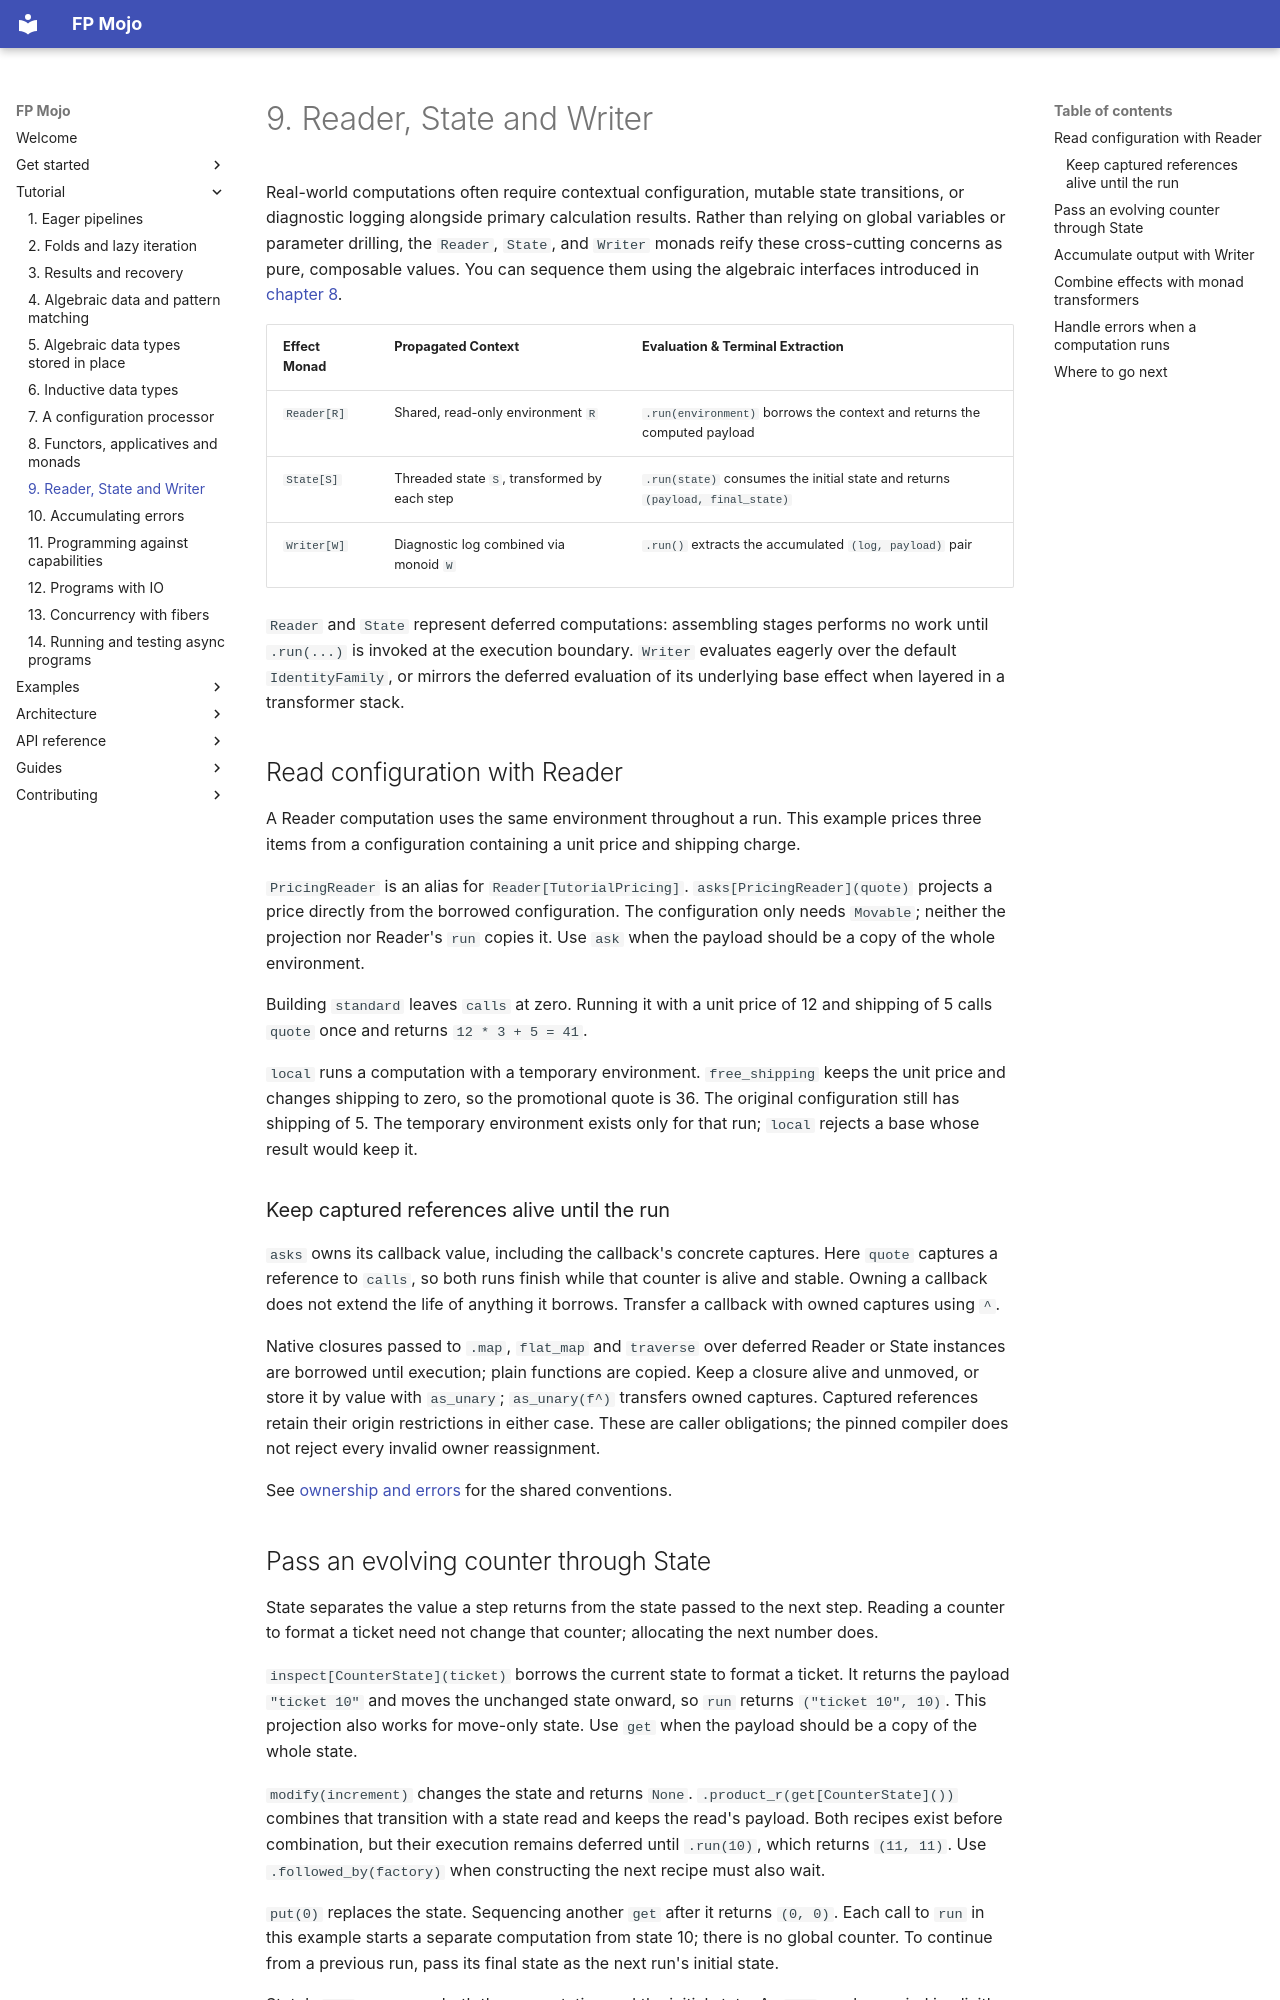

repository: Spellbound-Mojo/fp_mojo · page: tutorial/effects/index.html · generator: mkdocs

# 9. Reader, State and Writer

Real-world computations often require contextual configuration, mutable state
transitions, or diagnostic logging alongside primary calculation results. Rather
than relying on global variables or parameter drilling, the `Reader`, `State`,
and `Writer` monads reify these cross-cutting concerns as pure, composable values.
You can sequence them using the algebraic interfaces introduced in [chapter 8](algebra.md).

| Effect Monad | Propagated Context | Evaluation & Terminal Extraction |
|---|---|---|
| `Reader[R]` | Shared, read-only environment `R` | `.run(environment)` borrows the context and returns the computed payload |
| `State[S]` | Threaded state `S`, transformed by each step | `.run(state)` consumes the initial state and returns `(payload, final_state)` |
| `Writer[W]` | Diagnostic log combined via monoid `W` | `.run()` extracts the accumulated `(log, payload)` pair |

`Reader` and `State` represent deferred computations: assembling stages performs
no work until `.run(...)` is invoked at the execution boundary. `Writer` evaluates
eagerly over the default `IdentityFamily`, or mirrors the deferred evaluation of its
underlying base effect when layered in a transformer stack.

## Read configuration with Reader

A Reader computation uses the same environment throughout a run. This example
prices three items from a configuration containing a unit price and shipping
charge.

<!-- example: docs/examples/effects_reader.mojo -->

`PricingReader` is an alias for `Reader[TutorialPricing]`.
`asks[PricingReader](quote)` projects a price directly from the borrowed
configuration. The configuration only needs `Movable`; neither the projection
nor Reader's `run` copies it. Use `ask` when the payload should be a copy of
the whole environment.

Building `standard` leaves `calls` at zero. Running it with a unit price of 12
and shipping of 5 calls `quote` once and returns `12 * 3 + 5 = 41`.

`local` runs a computation with a temporary environment. `free_shipping` keeps
the unit price and changes shipping to zero, so the promotional quote is 36.
The original configuration still has shipping of 5. The temporary environment
exists only for that run; `local` rejects a base whose result would keep it.

### Keep captured references alive until the run

`asks` owns its callback value, including the callback's concrete captures.
Here `quote` captures a reference to `calls`, so both runs finish while that
counter is alive and stable. Owning a callback does not extend the life of
anything it borrows. Transfer a callback with owned captures using `^`.

Native closures passed to `.map`, `flat_map` and `traverse` over deferred
Reader or State instances are borrowed until execution; plain functions are
copied. Keep a closure alive and unmoved, or store it by value with `as_unary`; `as_unary(f^)` transfers
owned captures. Captured references retain their origin restrictions in either
case. These are caller obligations; the pinned compiler does not reject every
invalid owner reassignment.

See [ownership and errors](../start/ownership.md) for the shared conventions.
